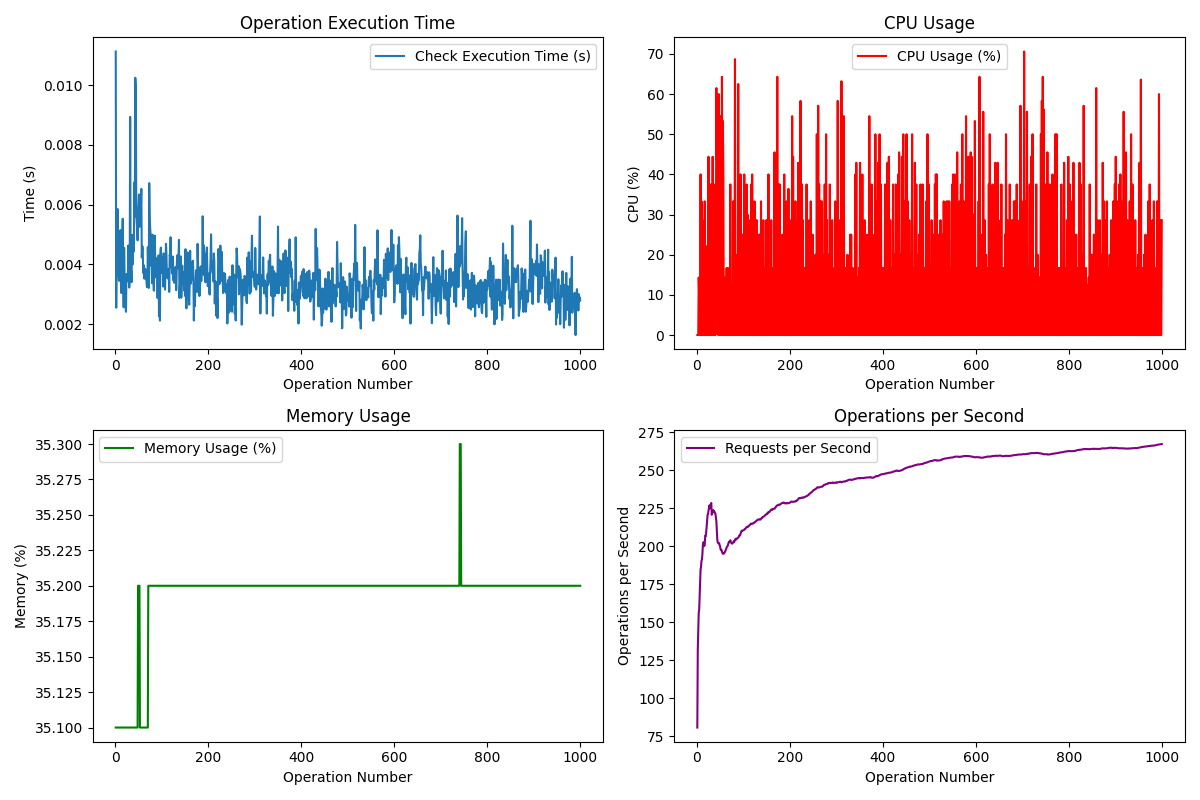

The data file committed next to this chart (first rows):
Request, Operation, Check Type, Execution Time (s), CPU (%), Memory (%), Requests/s, Status Code, Success, Allowed, Tuple Count
1, check, default, 0.01112, 0.0, 35.1, 80.68, 200, True, True, 1
2, check, default, 0.002547, 0.0, 35.1, 131.6, 200, True, True, 1
3, check, default, 0.005244, 0.0, 35.1, 145.4, 200, True, False, 1
4, check, default, 0.004528, 14.3, 35.1, 156.1, 200, True, False, 1
5, check, default, 0.005849, 10.0, 35.1, 158.2, 200, True, False, 1
6, check, default, 0.003812, 0.0, 35.1, 168.2, 200, True, False, 1
7, check, default, 0.003696, 0.0, 35.1, 175.9, 200, True, False, 1
8, check, default, 0.003448, 40.0, 35.1, 184.7, 200, True, True, 1
9, check, default, 0.004425, 0.0, 35.1, 186.4, 200, True, False, 1
10, check, default, 0.004047, 33.3, 35.1, 190.5, 200, True, False, 1
11, check, default, 0.005145, 0.0, 35.1, 191.2, 200, True, False, 1
12, check, default, 0.003399, 28.6, 35.1, 195.2, 200, True, False, 1
13, check, default, 0.003039, 0.0, 35.1, 200.9, 200, True, False, 1
14, check, default, 0.004138, 0.0, 35.1, 202.6, 200, True, False, 1
15, check, default, 0.004789, 20.0, 35.1, 202.1, 200, True, False, 1
16, check, default, 0.005526, 0.0, 35.1, 200.1, 200, True, True, 1
17, check, default, 0.004195, 33.3, 35.1, 201.6, 200, True, False, 1
18, check, default, 0.002562, 0.0, 35.1, 206.8, 200, True, True, 1
19, check, default, 0.004549, 22.2, 35.1, 206.6, 200, True, True, 1
20, check, default, 0.003589, 0.0, 35.1, 209, 200, True, False, 1
21, check, default, 0.003077, 0.0, 35.1, 212.3, 200, True, False, 1
22, check, default, 0.002631, 20.0, 35.1, 216.3, 200, True, False, 1
23, check, default, 0.002411, 0.0, 35.1, 220.5, 200, True, False, 1
24, check, default, 0.003673, 0.0, 35.1, 221.4, 200, True, True, 1
25, check, default, 0.003427, 44.4, 35.1, 223.3, 200, True, True, 1
26, check, default, 0.003512, 0.0, 35.1, 224.8, 200, True, False, 1
27, check, default, 0.003494, 0.0, 35.1, 226.9, 200, True, True, 1
28, check, default, 0.004628, 16.7, 35.1, 225, 200, True, False, 1
29, check, default, 0.003891, 0.0, 35.1, 225.6, 200, True, True, 1
30, check, default, 0.003221, 37.5, 35.1, 227.5, 200, True, True, 1
31, check, default, 0.003579, 0.0, 35.1, 228.5, 200, True, False, 1
32, check, default, 0.008934, 0.0, 35.1, 220.7, 200, True, False, 1
33, check, default, 0.003515, 0.0, 35.1, 222, 200, True, False, 1
34, check, default, 0.003793, 44.4, 35.1, 222.5, 200, True, False, 1
35, check, default, 0.003403, 0.0, 35.1, 223.8, 200, True, False, 1
36, check, default, 0.004984, 12.5, 35.1, 222.8, 200, True, False, 1
37, check, default, 0.003989, 0.0, 35.1, 223.1, 200, True, True, 1
38, check, default, 0.004872, 0.0, 35.1, 222.6, 200, True, False, 1
39, check, default, 0.004441, 37.5, 35.1, 221.7, 200, True, True, 1
40, check, default, 0.004426, 0.0, 35.1, 221.5, 200, True, True, 1
41, check, default, 0.006741, 25.0, 35.1, 218.6, 200, True, False, 1
42, check, default, 0.005594, 61.5, 35.1, 216.3, 200, True, False, 1
43, check, default, 0.01024, 43.7, 35.1, 209.9, 200, True, False, 1
44, check, default, 0.009940, 50.0, 35.1, 204.2, 200, True, False, 1
45, check, default, 0.006415, 50.0, 35.1, 202.6, 200, True, False, 1
46, check, default, 0.005466, 0.0, 35.1, 202, 200, True, True, 1
47, check, default, 0.005222, 60.0, 35.1, 202.1, 200, True, False, 1
48, check, default, 0.004801, 0.0, 35.1, 202, 200, True, False, 1
49, check, default, 0.005890, 53.8, 35.2, 200.7, 200, True, True, 1
50, check, default, 0.005747, 0.0, 35.2, 200, 200, True, True, 1
51, check, default, 0.006337, 54.5, 35.2, 197.9, 200, True, False, 1
52, check, default, 0.005253, 50.0, 35.2, 197.7, 200, True, True, 1
53, check, default, 0.005286, 0.0, 35.1, 197.7, 200, True, False, 1
54, check, default, 0.005406, 64.3, 35.1, 196.4, 200, True, False, 1
55, check, default, 0.005854, 0.0, 35.1, 195.7, 200, True, True, 1
56, check, default, 0.006524, 53.3, 35.1, 195, 200, True, False, 1
57, check, default, 0.004230, 40.0, 35.1, 195, 200, True, False, 1
58, check, default, 0.004616, 0.0, 35.1, 195.3, 200, True, False, 1
59, check, default, 0.004538, 14.3, 35.1, 195.4, 200, True, False, 1
60, check, default, 0.003716, 0.0, 35.1, 196.2, 200, True, True, 1
... 940 more rows
